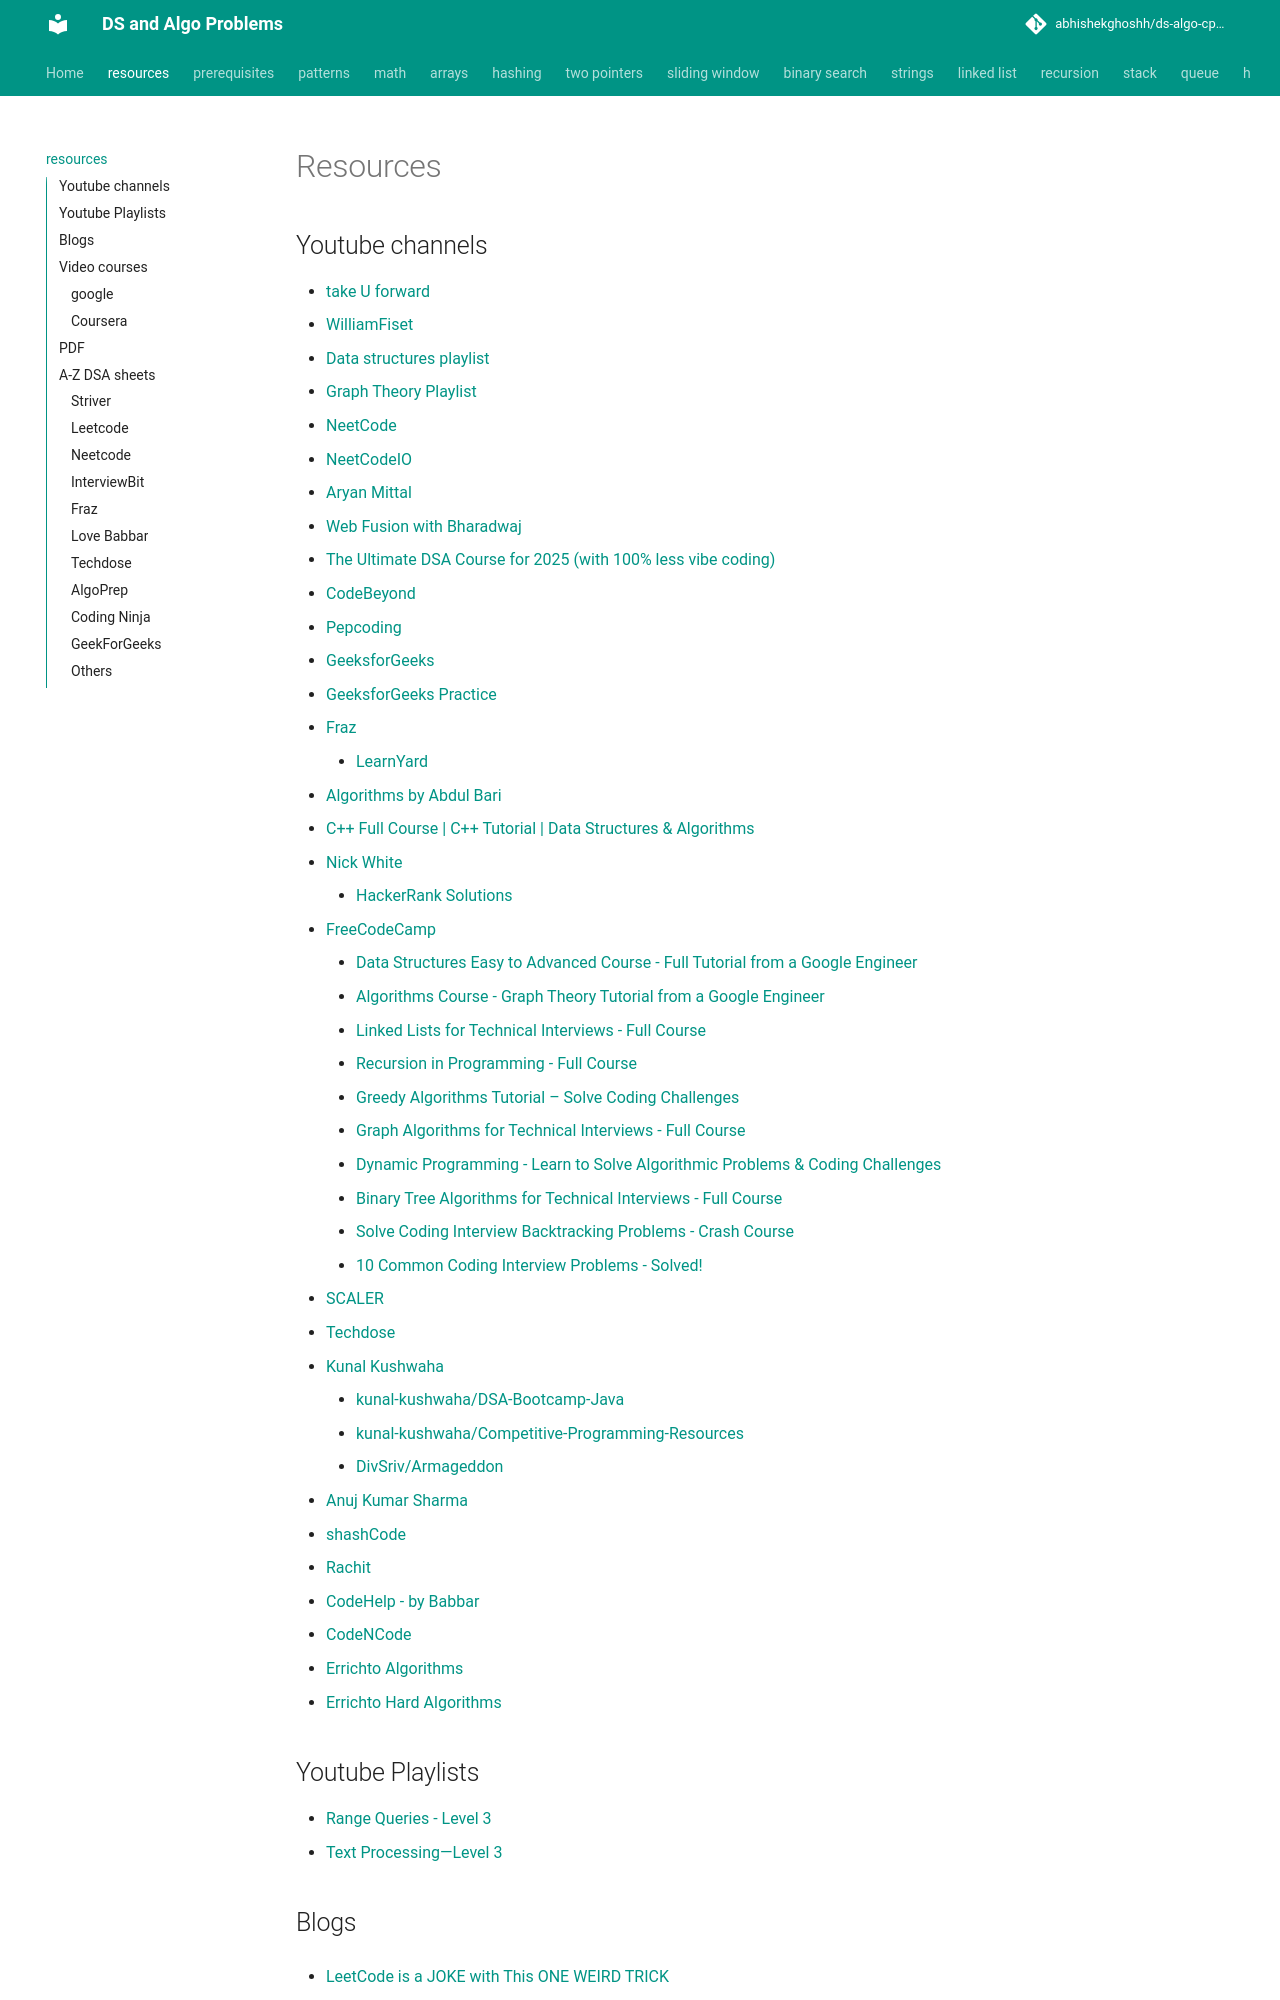

repository: abhishekghoshh/ds-algo-cp-problems · page: resources/index.html · generator: mkdocs

## Resources

### Youtube channels
- [take U forward](https://www.youtube.com/@takeUforward/playlists)
- [NeetCode](https://www.youtube.com/@NeetCode/playlists)
- [NeetCodeIO](https://www.youtube.com/@NeetCodeIO/playlists)
- [CodeBeyond](https://www.youtube.com/@CodeBeyond/playlists)
- [Pepcoding](https://www.youtube.com/@Pepcoding/playlists)
- [Aryan Mittal](https://www.youtube.com/@ARYANMITTAL/playlists)
- [Fraz](https://www.youtube.com/@mohammadfraz/playlists)

### Blogs
- [LeetCode is a JOKE with This ONE WEIRD TRICK](https://www.youtube.com/watch?v=eB7SMsE6qEc)
    - [Runtime Overview](https://algo.monster/problems/runtime_summary)
- [LeetCode was HARD until I Learned these 15 Patterns](https://www.youtube.com/watch?v=DjYZk8nrXVY)
    - [Resources I used to clear Amazon, Google and Microsoft Interviews](https://blog.algomaster.io/p/368a3274-10b7-451b-bd9e-91c45a2164d7)
    - [LeetCode was HARD until I Learned these 15 Patterns](https://blog.algomaster.io/p/15-leetcode-patterns)
    - [20 Patterns to Master Dynamic Programming](https://blog.algomaster.io/p/20-patterns-to-master-dynamic-programming)
- [You’re ONE Flowchart Away From NEVER Struggling With LeetCode Again!](https://www.youtube.com/watch?v=s5gWz9Fa1yo)
    - [Flow chart for which algorithm to use for a problem](https://algo.monster/flowchart)
- [100 Days of DSA](https://whimsical.com/100-days-of-dsa-JjsnhMcKViecPVFfFAZx3g)
- [3 Months DSA Roadmap](https://whimsical.com/3-months-dsa-roadmap-WSohgysgPm5YzdhSBnfK4E)
- [Master Roadmap](https://whimsical.com/master-roadmap-SzYF2dY2SqwtPQfY5A3mZS)
- [coding-ninjas](https://www.codingninjas.com/studio/interview-experiences)
